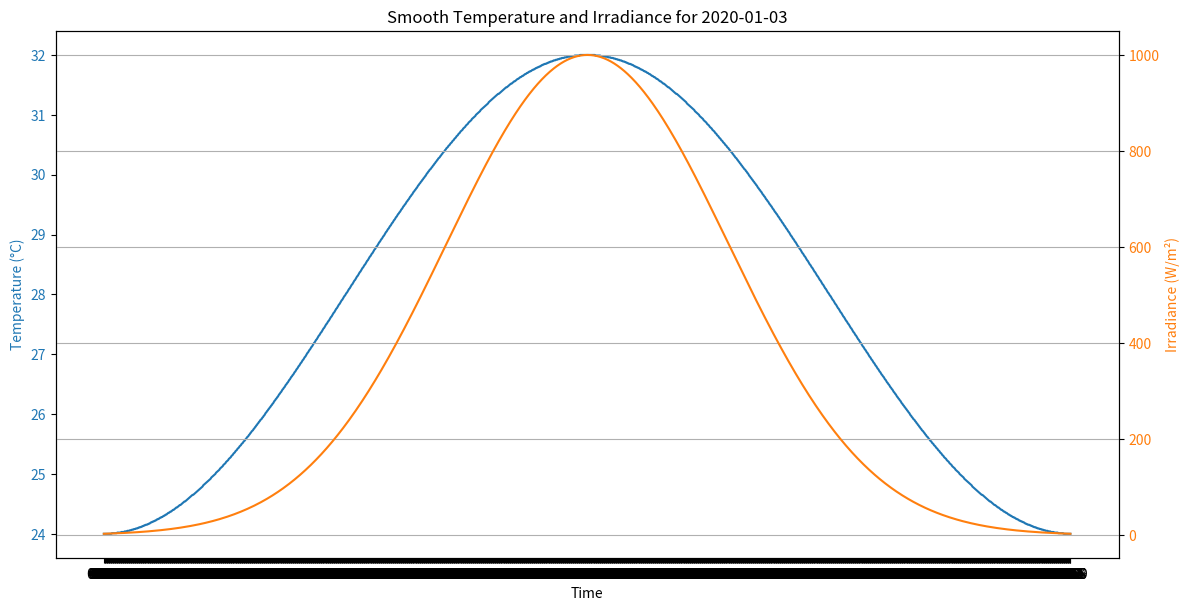

This figure's Python source:
import pandas as pd
from datetime import datetime, timedelta
import numpy as np
import matplotlib.pyplot as plt

def generate_smooth_temperature(hour, minute):
    """
    Generate smooth temperature using a sinusoidal function based on time of day.
    """
    # Convert hour and minute to decimal hours for smoother transition
    time_decimal = hour + minute / 60.0

    # Define temperature pattern: cooler at night, warmer during the day
    day_temp_peak = 32  # Peak daytime temperature (around midday)
    night_temp_min = 24  # Minimum nighttime temperature
    temp_amplitude = (day_temp_peak - night_temp_min) / 2

    # Smooth temperature variation using a sine wave
    temperature = night_temp_min + temp_amplitude + temp_amplitude * np.sin((time_decimal - 6) * (np.pi / 12))
    return round(temperature, 2)

def generate_smooth_irradiance(hour, minute):
    """
    Generate smooth irradiance based on a Gaussian curve centered at noon.
    """
    # Convert hour and minute to decimal hours for smoother transition
    time_decimal = hour + minute / 60.0

    # Peak irradiance parameters
    peak_irradiance = 1000  # Max irradiance at noon
    std_dev = 3.5  # Standard deviation to control spread around noon

    # Smooth irradiance pattern
    irradiance = peak_irradiance * np.exp(-((time_decimal - 12) ** 2) / (2 * std_dev ** 2))
    return round(irradiance, 2)

def generate_temperature_irradiance_data_smooth(date_stamp):
    # Start at midnight
    current_time = datetime.strptime("00:00", "%H:%M")
    end_time = current_time + timedelta(days=1)

    # Store temperature and irradiance data
    temperature_data = []
    irradiance_data = []
    time_data = []

    while current_time < end_time:
        hour = current_time.hour
        minute = current_time.minute

        # Generate smooth temperature and irradiance
        temperature = generate_smooth_temperature(hour, minute)
        irradiance = generate_smooth_irradiance(hour, minute)

        # Append data to list
        time_data.append(current_time.strftime("%H:%M"))
        temperature_data.append(temperature)
        irradiance_data.append(irradiance)

        # Increment time by one minute
        current_time += timedelta(minutes=1)

    # Create DataFrame for the day
    df_temp_irradiance = pd.DataFrame({
        'Date': date_stamp,
        'Time': time_data,
        'Temp C': temperature_data,
        'Irradiance W/m²': irradiance_data
    })
    return df_temp_irradiance

# Define start and end dates
start_date = "2020-01-01"
end_date = "2020-12-31"  # Full year of data

# Generate daily timestamps
date_stamp = pd.date_range(start=start_date, end=end_date, freq='D')

# Initialize empty DataFrame to store all data
df_temp_irradiance_data = pd.DataFrame(columns=['Date', 'Time', 'Temp C', 'Irradiance W/m²'])

# Generate temperature and irradiance data for each day
df_list = []
for day in date_stamp:
    df_list.append(generate_temperature_irradiance_data_smooth(day))
df_temp_irradiance_data = pd.concat(df_list, ignore_index=True)

# Example plot for a single day to visualize the smooth temperature and irradiance pattern
example_day = '2020-01-03'  # Specify a single day
df_example_day = df_temp_irradiance_data[df_temp_irradiance_data['Date'] == example_day]

fig, ax1 = plt.subplots(figsize=(12, 6))

# Plot temperature
ax1.plot(df_example_day['Time'], df_example_day['Temp C'], color='tab:blue', label='Temperature (°C)')
ax1.set_xlabel("Time")
ax1.set_ylabel("Temperature (°C)", color='tab:blue')
ax1.tick_params(axis='y', labelcolor='tab:blue')

# Plot irradiance on secondary y-axis
ax2 = ax1.twinx()
ax2.plot(df_example_day['Time'], df_example_day['Irradiance W/m²'], color='tab:orange', label='Irradiance (W/m²)')
ax2.set_ylabel("Irradiance (W/m²)", color='tab:orange')
ax2.tick_params(axis='y', labelcolor='tab:orange')

# Show legend and plot
fig.tight_layout()
plt.title(f"Smooth Temperature and Irradiance for {example_day}")
plt.xticks(rotation=45)
plt.grid()
plt.show()
